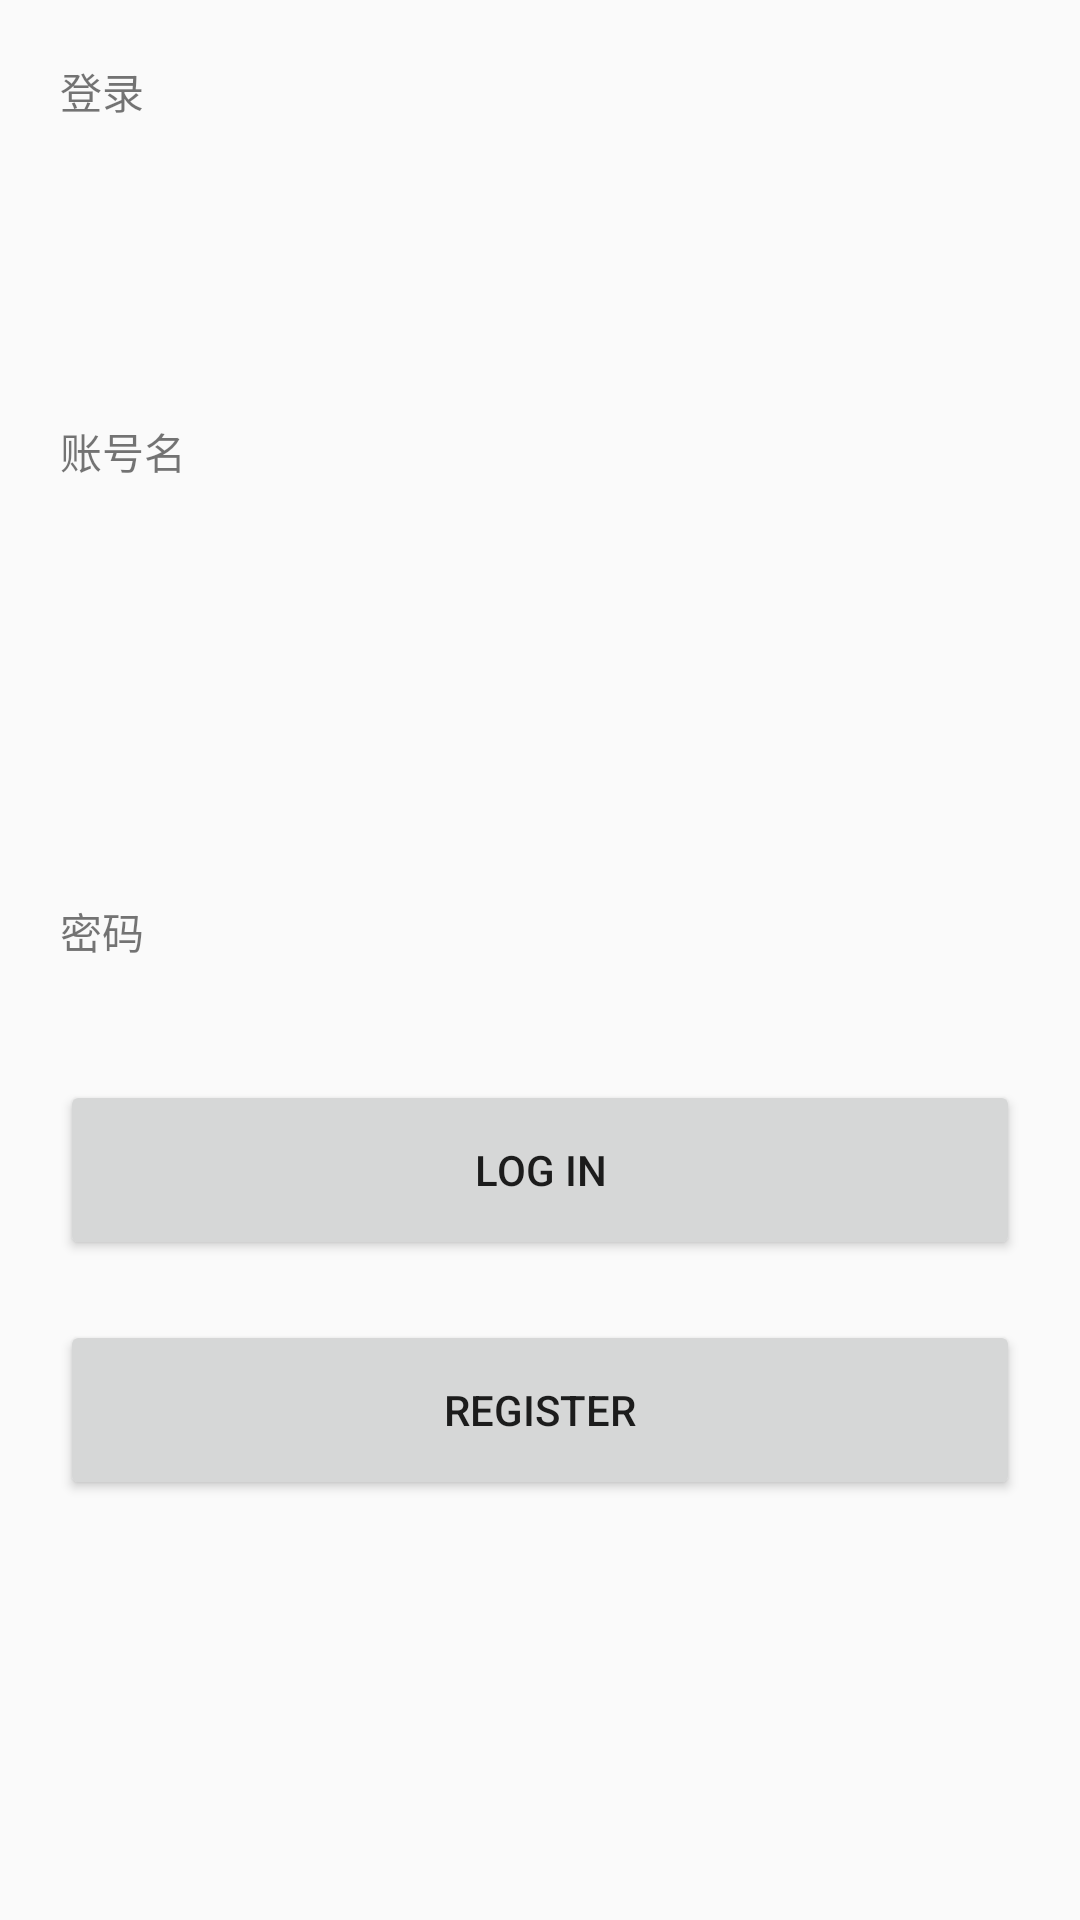

Write the Android layout XML for this screen, with the resource values it uses.
<!-- AndroidManifest.xml: activity theme AppTheme.NoActionBar -->
<!-- res/layout/activity_main.xml -->
<?xml version="1.0" encoding="utf-8"?>
<LinearLayout xmlns:android="http://schemas.android.com/apk/res/android"
    android:layout_width="match_parent"
    android:layout_height="match_parent"
    xmlns:tools="http://schemas.android.com/tools"
    android:orientation="vertical"
    android:paddingTop="20dp"
    android:paddingStart="20dp"
    android:paddingEnd="20dp"
    tools:context=".MainActivity">

    <TextView
        android:layout_width="match_parent"
        android:layout_height="40dp"
        android:text="登录"/>
    <EditText
        android:id="@+id/login_name"
        android:layout_width="match_parent"
        android:layout_height="80dp"
        android:background="@drawable/bg_edit"
        android:padding="4dp"
        android:textColor="#1e1e1e" />

    <TextView
        android:layout_width="match_parent"
        android:layout_height="80dp"
        android:text="账号名"/>
    <EditText
        android:id="@+id/login_password"
        android:layout_width="match_parent"
        android:layout_height="80dp"
        android:background="@drawable/bg_edit"
        android:padding="4dp"
        android:textColor="#1e1e1e" />
    <TextView
        android:layout_width="match_parent"
        android:layout_height="40dp"
        android:text="密码"/>

    <Button
        android:id="@+id/btn_login"
        android:layout_width="match_parent"
        android:layout_height="60dp"
        android:layout_marginTop="20dp"
        android:text="Log in" />

    <Button
        android:id="@+id/btn_go2register"
        android:layout_width="match_parent"
        android:layout_height="60dp"
        android:layout_marginTop="20dp"
        android:text="Register" />
</LinearLayout>
<!-- resources referenced by this layout -->
<resources>
  <style name="AppTheme.NoActionBar">
          <item name="windowActionBar">false</item>
          <item name="windowNoTitle">true</item>
      </style>
</resources>
